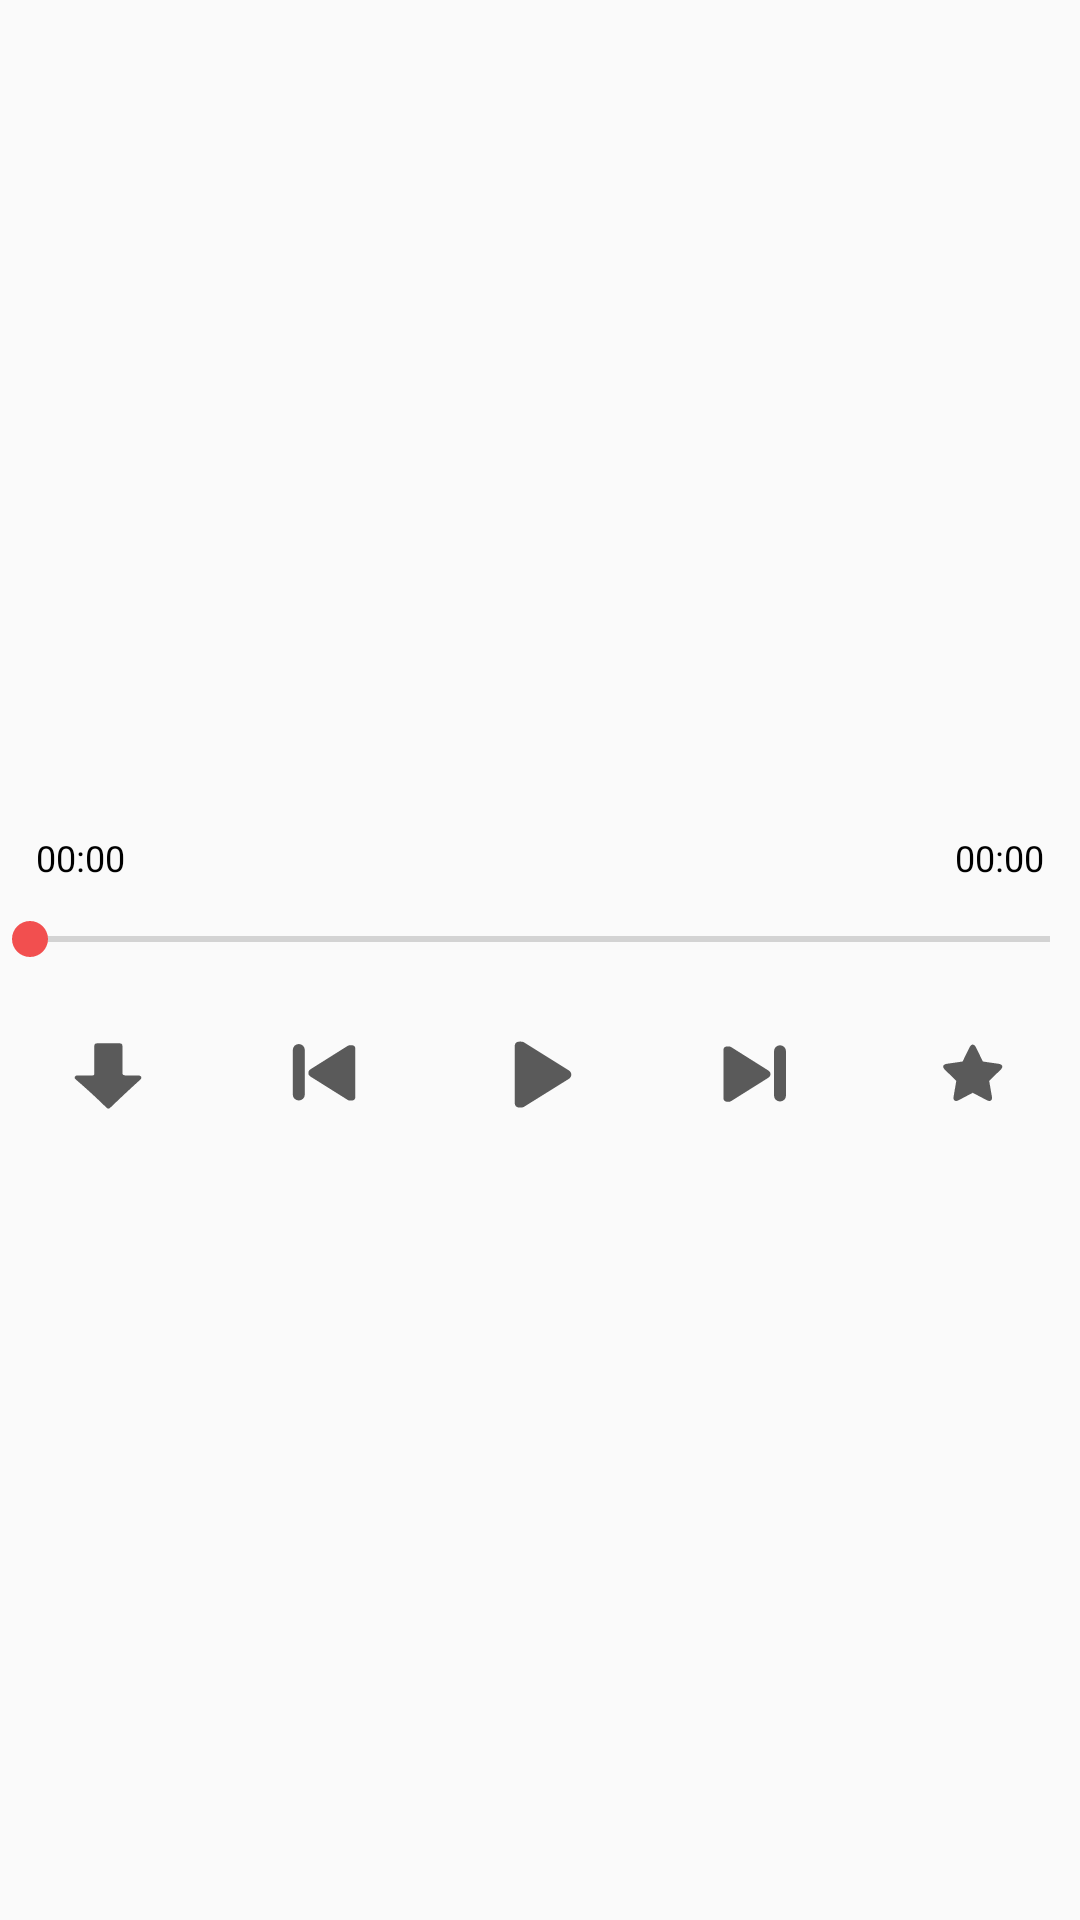

Produce the Android XML layout that renders to this screen, including the resource entries it uses.
<!-- AndroidManifest.xml: application theme AppTheme -->
<!-- res/layout/play_music_activity.xml -->
<?xml version="1.0" encoding="utf-8"?>
<LinearLayout xmlns:android="http://schemas.android.com/apk/res/android"
    xmlns:app="http://schemas.android.com/apk/res-auto"
    xmlns:tools="http://schemas.android.com/tools"
    android:layout_width="match_parent"
    android:layout_height="match_parent"
    android:orientation="vertical">

    <LinearLayout
        android:layout_width="match_parent"
        android:layout_height="match_parent"
        android:layout_weight="2"
        android:gravity="center_horizontal"
        android:orientation="vertical"
        tools:targetApi="lollipop">

        <LinearLayout
            android:layout_width="match_parent"
            android:layout_height="0dp"
            android:layout_weight="1"
            android:orientation="vertical"
            android:padding="20dp"
            android:weightSum="2">

            <TextView
                android:id="@+id/text_view_name"
                android:layout_width="match_parent"
                android:layout_height="wrap_content"
                android:layout_marginBottom="24dp"
                android:layout_weight="1"
                android:gravity="bottom|center_horizontal"
                android:textColor="@color/text_color"
                android:textSize="24sp"
                android:textStyle="bold"
                android:transitionName="@string/mix_text_transition"
                tools:text="ESCHATON - ATMOTEKA 3.11 [NOV 2016]" />

            <TextView
                android:id="@+id/text_view_artist"
                android:layout_width="match_parent"
                android:layout_height="wrap_content"
                android:layout_weight="1"
                android:gravity="top|center_horizontal"
                android:textColor="@color/text_color"
                android:textSize="14sp"
                tools:text="320 kbps , atmospheric , drum and bass , liquid" />
        </LinearLayout>


        <LinearLayout
            android:id="@+id/layout_progress"
            android:layout_width="match_parent"
            android:layout_height="wrap_content"
            android:gravity="center_vertical">

            <TextView
                android:id="@+id/text_view_progress"
                android:layout_width="wrap_content"
                android:layout_height="wrap_content"
                android:layout_weight="1"
                android:paddingLeft="12dp"
                android:text="@string/_00_00"
                android:textColor="@color/black"
                android:textSize="12sp" />

            <TextView
                android:id="@+id/text_view_duration"
                android:layout_width="wrap_content"
                android:layout_height="wrap_content"
                android:layout_weight="1"
                android:gravity="end"
                android:paddingRight="12dp"
                android:text="@string/_00_00"
                android:textColor="@color/black"
                android:textSize="12sp"
                tools:text="03:22" />
        </LinearLayout>

        <android.support.v7.widget.AppCompatSeekBar
            android:id="@+id/seek_bar"
            style="@style/Widget.AppCompat.SeekBar"
            android:layout_width="match_parent"
            android:layout_height="wrap_content"
            android:max="100"
            android:padding="10dp"
            android:progressTint="@color/colorPrimaryDark"
            android:secondaryProgressTint="@color/colorPrimary"
            android:thumbTint="@color/colorPrimary"
            tools:progress="50"
            tools:secondaryProgress="75" />

        <LinearLayout
            android:id="@+id/layout_play_controls"
            android:layout_width="wrap_content"
            android:layout_height="wrap_content"
            android:divider="@drawable/common_divider_xlarge_horizontal"
            android:gravity="center_vertical"
            android:padding="10dp"
            android:showDividers="middle">

            <android.support.v7.widget.AppCompatImageView
                android:id="@+id/button_download"
                android:layout_width="32dp"
                android:layout_height="32dp"
                android:background="?attr/selectableItemBackgroundBorderless"
                app:srcCompat="@drawable/ic_bb_downloads" />

            
            
            
            
            
            

            <android.support.v7.widget.AppCompatImageView
                android:id="@+id/button_play_last"
                android:layout_width="32dp"
                android:layout_height="32dp"
                android:background="?attr/selectableItemBackgroundBorderless"
                app:srcCompat="@drawable/ic_previous_mix" />

            <android.support.v7.widget.AppCompatImageView
                android:id="@+id/button_play_toggle"
                android:layout_width="32dp"
                android:layout_height="32dp"
                android:background="?attr/selectableItemBackgroundBorderless"
                app:srcCompat="@drawable/ic_play" />

            <android.support.v7.widget.AppCompatImageView
                android:id="@+id/button_play_next"
                android:layout_width="32dp"
                android:layout_height="32dp"
                android:background="?attr/selectableItemBackgroundBorderless"
                app:srcCompat="@drawable/ic_next_mix" />

            <android.support.v7.widget.AppCompatImageView
                android:id="@+id/button_favorite_toggle"
                android:layout_width="32dp"
                android:layout_height="32dp"
                android:background="?attr/selectableItemBackgroundBorderless"
                android:scaleType="center"
                app:srcCompat="@drawable/ic_add_to_favorites" />
        </LinearLayout>
    </LinearLayout>

    <RelativeLayout
        android:layout_width="match_parent"
        android:layout_height="match_parent"
        android:layout_weight="3">

        <ImageView
            android:id="@+id/mix_image"
            android:layout_width="match_parent"
            android:layout_height="wrap_content"
            android:layout_alignParentBottom="true"
            android:layout_gravity="bottom"
            android:adjustViewBounds="true"
            android:contentDescription="@null"
            tools:src="@mipmap/ic_launcher" />

    </RelativeLayout>

</LinearLayout>
<!-- resources referenced by this layout -->
<resources>
  <color name="black">#000000</color>
  <color name="colorPrimary">#f24f4f</color>
  <color name="colorPrimaryDark">#d94646</color>
  <color name="text_color">#565656</color>
  <!-- drawable common_divider_xlarge_horizontal (drawable) -->
  <?xml version="1.0" encoding="utf-8"?>
  <shape xmlns:android="http://schemas.android.com/apk/res/android">
      <size
          android:width="40dp"
          android:height="0dp" />
      <solid android:color="@android:color/transparent" />
  </shape>
  <!-- drawable ic_add_to_favorites (drawable) -->
  <vector xmlns:android="http://schemas.android.com/apk/res/android"
      android:width="24dp"
      android:height="24dp"
      android:viewportHeight="80.0"
      android:viewportWidth="80.0">
      <path
          android:fillColor="#5A5A5A"
          android:pathData="M25.04,69.19C21.28,71.17 18.82,69.38 19.54,65.19L22.55,47.61L9.78,35.17C6.74,32.21 7.69,29.31 11.88,28.7L29.53,26.13L37.43,10.14C39.3,6.33 42.35,6.33 44.23,10.14L52.13,26.13L69.78,28.7C73.98,29.31 74.92,32.2 71.88,35.17L59.1,47.62L62.12,65.2C62.84,69.38 60.37,71.17 56.62,69.2L40.83,60.89L25.04,69.19Z"
          android:strokeColor="#00000000"
          android:strokeWidth="1" />
  </vector>
  <!-- drawable ic_bb_downloads (drawable) -->
  <vector xmlns:android="http://schemas.android.com/apk/res/android"
      android:width="24dp"
      android:height="24dp"
      android:viewportHeight="72.0"
      android:viewportWidth="72.0">
      <path
          android:fillColor="#5A5A5A"
          android:pathData="M28.07,13C25.76,13 25.76,14.17 25.76,15.33C25.76,26.4 25.76,24.57 25.76,34.48C25.76,37.09 25.76,37.09 22.79,37.09L12.82,37.09C11.46,37.09 10.16,38.68 11.7,40C22.51,49.21 31.81,58.24 35.05,61.44C35.85,62.22 36.76,62.18 37.62,61.36C41.28,57.84 51.73,47.86 60.13,40.33C61.77,38.86 61.01,37.09 58.56,37.09L49.76,37.09C46.79,37.09 46.79,36.12 46.79,33.89C46.79,23.99 46.79,26.11 46.79,15.33C46.79,14.17 46.79,13 44.48,13C37.45,13 34.52,13 28.07,13Z"
          android:strokeColor="#00000000"
          android:strokeWidth="1" />
  </vector>
  <!-- drawable ic_next_mix (drawable) -->
  <vector android:height="24dp" android:viewportHeight="80.0"
      android:viewportWidth="80.0" android:width="24dp" xmlns:android="http://schemas.android.com/apk/res/android">
      <path android:fillColor="#5A5A5A"
          android:pathData="M60,16L60,16A5,5 0,0 0,55 21L55,58A5,5 0,0 0,60 63L60,63A5,5 0,0 0,65 58L65,21A5,5 0,0 0,60 16z"
          android:strokeColor="#00000000" android:strokeWidth="1"/>
      <path android:fillColor="#5A5A5A"
          android:pathData="M49.87,36.82L19.12,17.47C18.2,16.9 17.07,17.01 16.25,17.01C12.81,17.01 12.86,19.63 12.86,20.29L12.86,59.87C12.86,60.43 12.86,63.15 16.25,63.15C17.12,63.15 18.25,63.26 19.12,62.69L49.87,43.39C52.38,41.9 51.98,40.11 51.98,40.11C51.98,40.11 52.39,38.31 49.87,36.82L49.87,36.82Z"
          android:strokeColor="#00000000" android:strokeWidth="1"/>
  </vector>
  <!-- drawable ic_play (drawable) -->
  <vector xmlns:android="http://schemas.android.com/apk/res/android"
      android:width="24dp"
      android:height="24dp"
      android:viewportHeight="80.0"
      android:viewportWidth="80.0">
      <path
          android:fillColor="#5A5A5A"
          android:pathData="M63.44,36.62L26.52,13.56C25.41,12.89 24.06,13.01 23.07,13.01C18.94,13.01 19,16.13 19,16.92L19,64.08C19,64.75 19,67.99 23.07,67.99C24.12,67.99 25.47,68.11 26.52,67.44L63.44,44.44C66.46,42.67 65.97,40.53 65.97,40.53C65.97,40.53 66.46,38.39 63.44,36.62L63.44,36.62Z"
          android:strokeColor="#00000000"
          android:strokeWidth="1" />
  </vector>
  <string name="_00_00">00:00</string>
  <string name="mix_text_transition" translatable="false">mix_text_transition</string>
  <style name="AppTheme" parent="Theme.AppCompat.Light.DarkActionBar" />
</resources>
